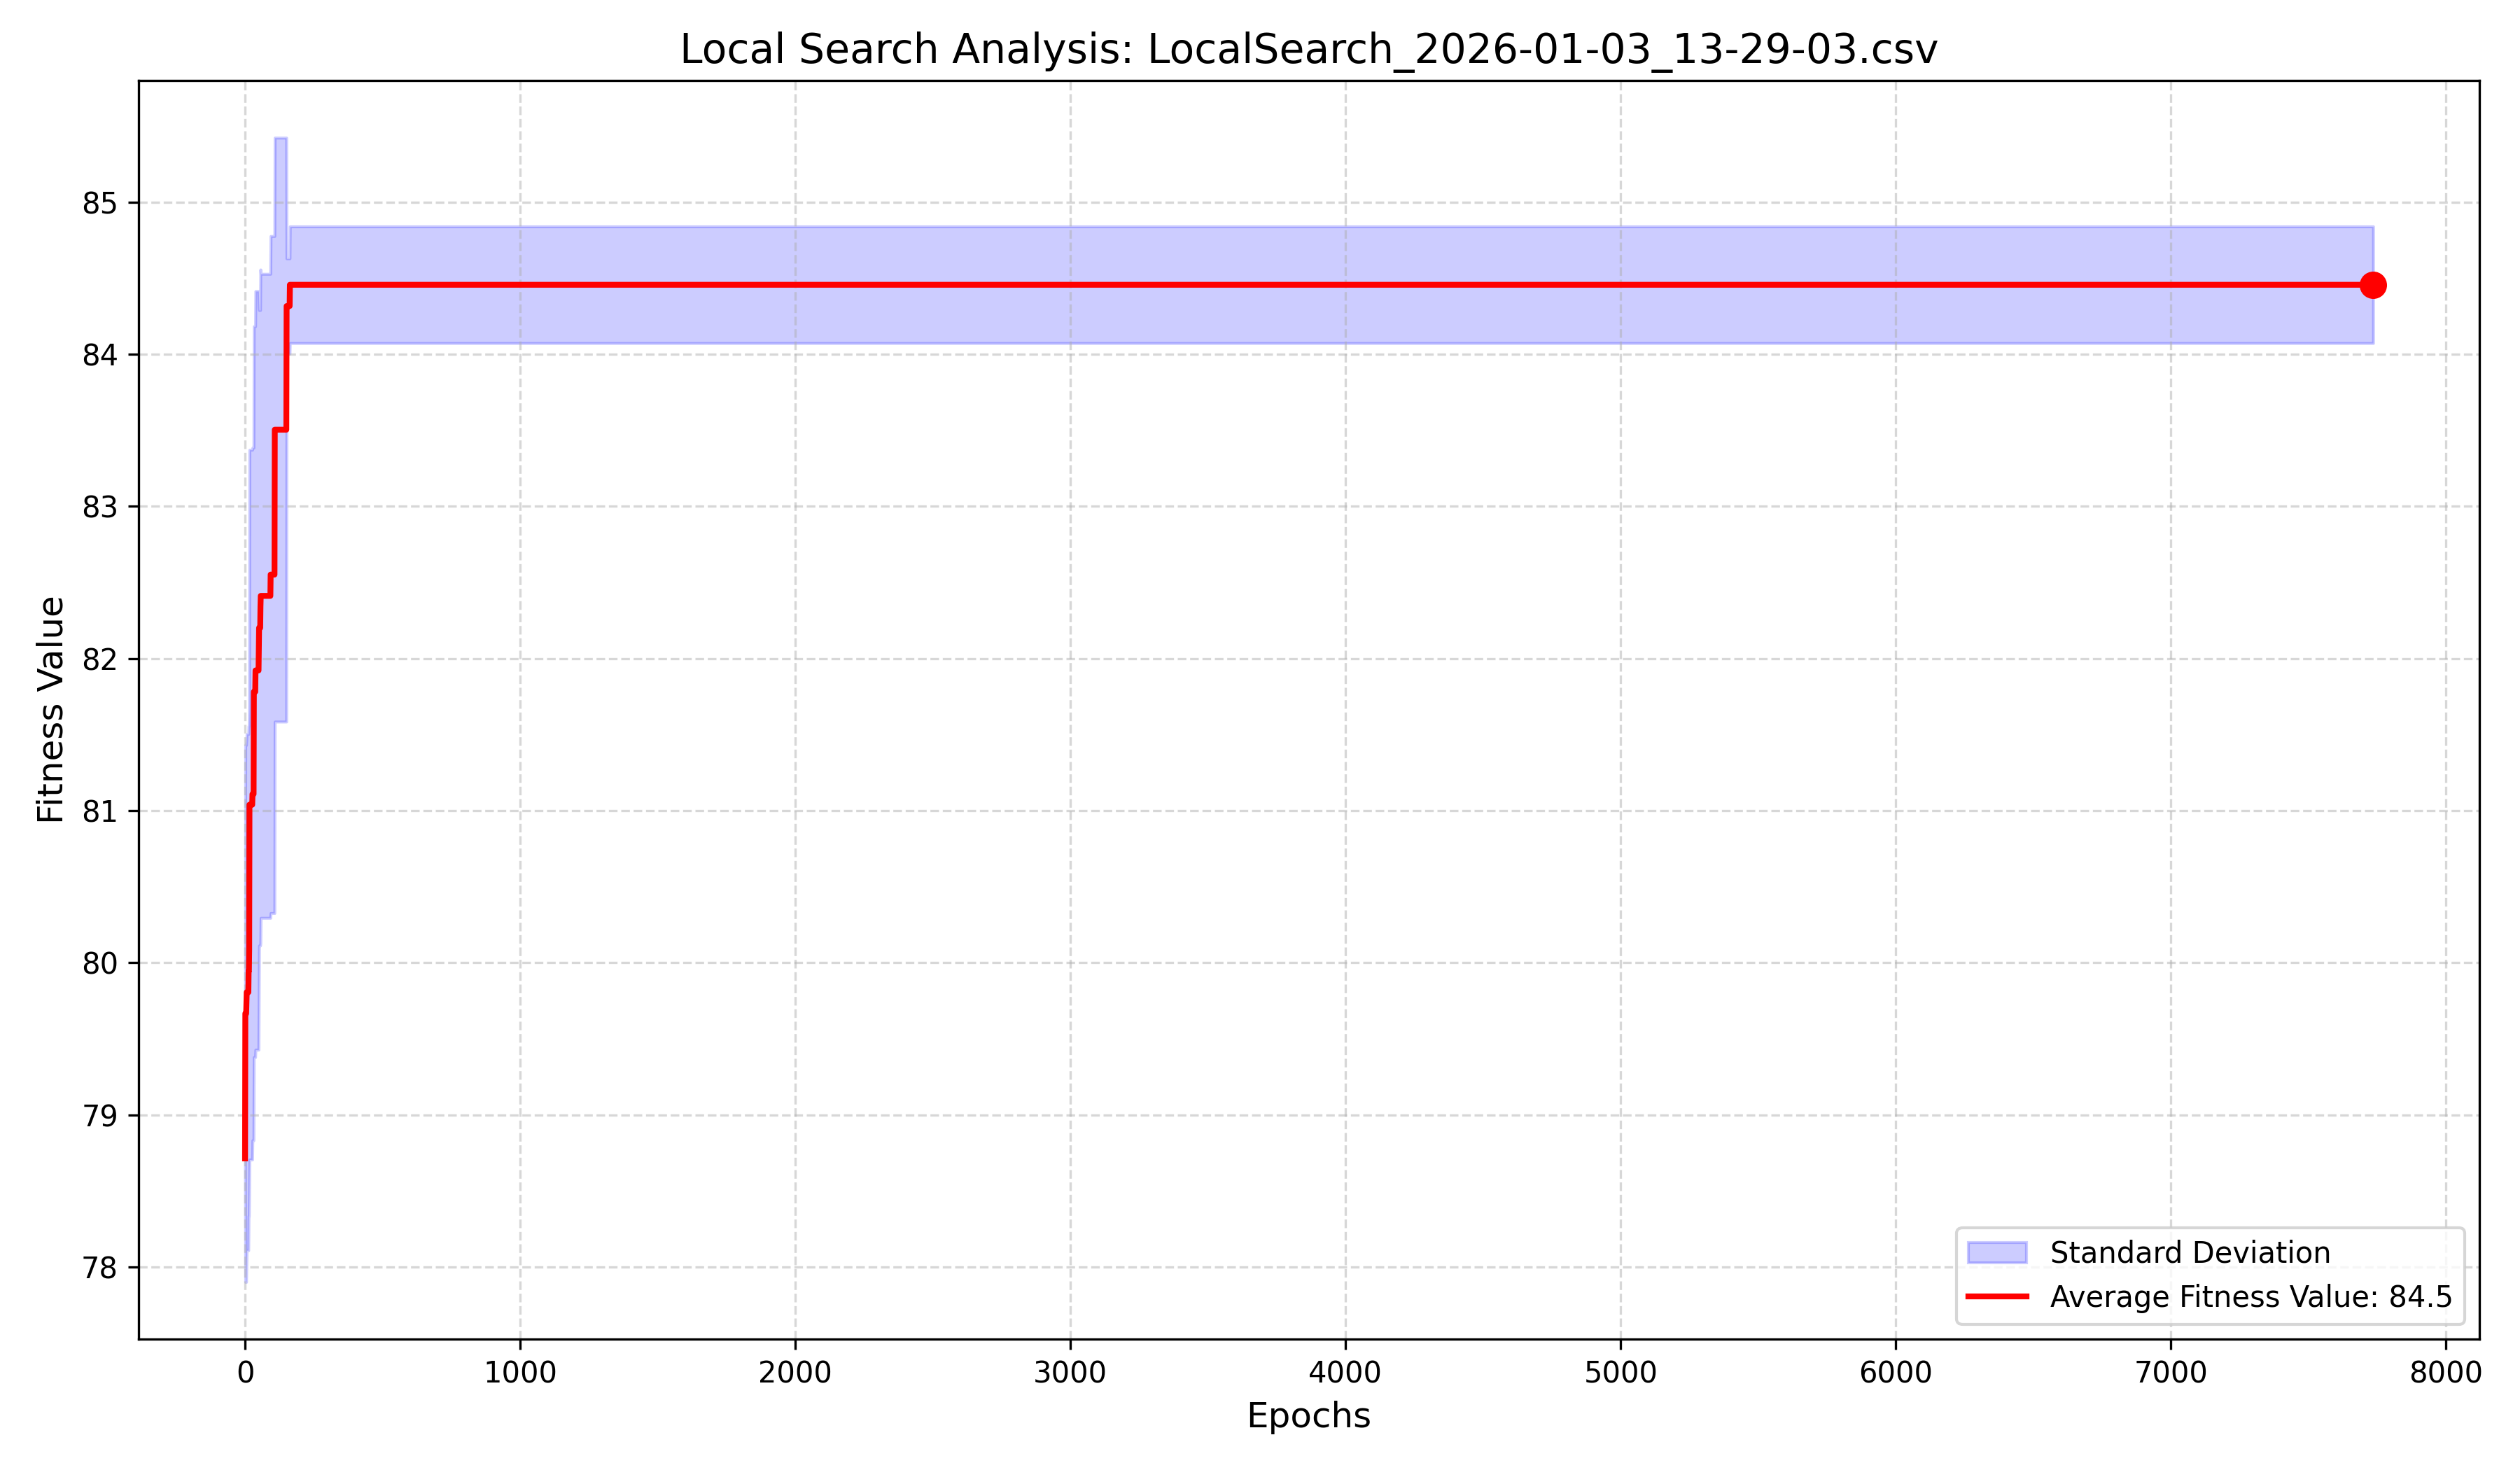

The data file committed next to this chart (first rows):
RunID, Epoch_0, Epoch_1, Epoch_2, Epoch_3, Epoch_4, Epoch_5, Epoch_6, Epoch_7, Epoch_8, Epoch_9, Epoch_10, Epoch_11, Epoch_12, Epoch_13, Epoch_14, Epoch_15, Epoch_16, Epoch_17, Epoch_18, Epoch_19, Epoch_20, Epoch_21, Epoch_22
Run_0, 78.71, 78.71, 78.71, 78.71, 78.71, 79.06, 79.41, 79.41, 79.41, 79.41, 79.41, 79.41, 79.41, 79.41, 79.41, 79.41, 84.18, 84.18, 84.18, 84.18, 84.18, 84.18, 84.18
Run_1, 78.71, 78.71, 78.71, 78.71, 78.71, 78.71, 78.71, 78.71, 78.71, 78.71, 78.71, 78.71, 78.71, 78.71, 78.71, 78.71, 78.71, 78.71, 78.71, 78.71, 78.71, 78.71, 78.71
Run_2, 78.71, 82.78, 82.78, 82.78, 82.78, 82.78, 82.78, 82.78, 82.78, 82.78, 82.78, 82.78, 82.78, 82.78, 82.78, 82.78, 82.78, 82.78, 82.78, 82.78, 82.78, 82.78, 82.78
Run_3, 78.71, 78.71, 78.71, 78.71, 78.71, 78.71, 78.71, 78.71, 78.71, 78.71, 78.71, 78.71, 78.71, 79.41, 79.41, 79.41, 79.41, 79.41, 79.41, 79.41, 79.41, 79.41, 79.41
Run_4, 78.71, 79.41, 79.41, 79.41, 79.41, 79.41, 79.41, 79.41, 79.41, 79.41, 79.41, 79.41, 79.41, 79.41, 79.41, 80.11, 80.11, 80.11, 80.11, 80.11, 80.11, 80.11, 80.11
